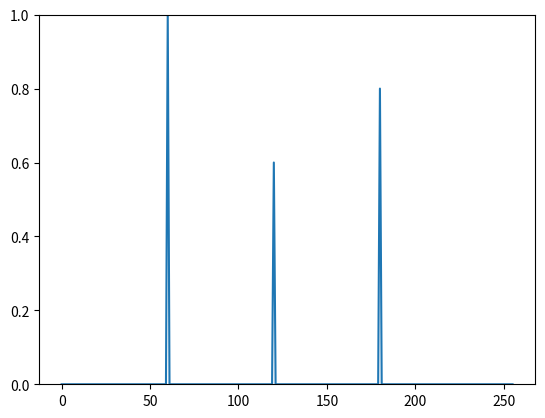
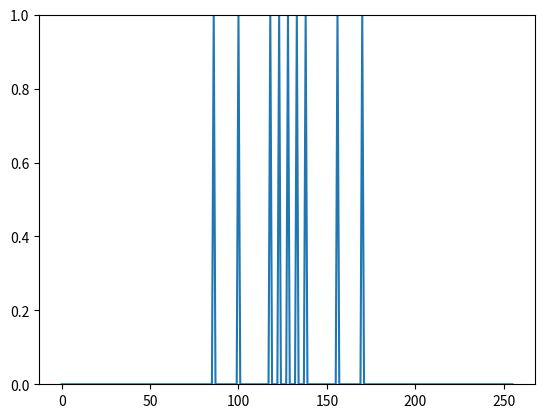
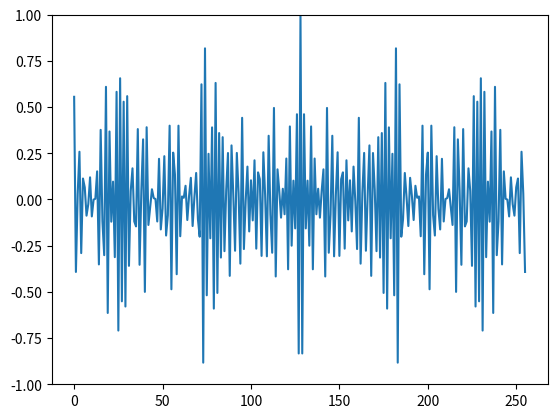
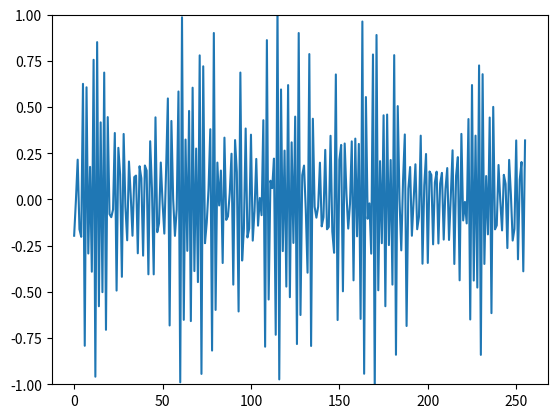

The matplotlib source for these figures, in order: (Note: this script raises an exception after producing the figures.)
#25/08/2026
#CLEAN algorythm test
import numpy as np
import matplotlib.pyplot as plt
import time
N = 256

#True sky/1D arr
TrueArr = np.zeros(N)
TrueArr[60] = 1.0
TrueArr[120] = 0.6
TrueArr[180] = 0.8

#Sampling function and creating the dirty beam
Samples = np.zeros(N)
Samples[N//2] = 1
for x in [5,10,28,42]:
    Samples[N//2 + x] = 1
    Samples[N//2 - x] = 1

#actually making the dirty beam
DirtyBeam = np.fft.ifft(Samples).real
DirtyBeam = np.fft.fftshift(DirtyBeam)
DirtyBeam /= DirtyBeam.max()
plt.plot(TrueArr)
plt.ylim(0, 1)
plt.show()
plt.plot(Samples)
plt.ylim(0, 1)
plt.show()
plt.plot(DirtyBeam)
plt.ylim(-1, 1)
plt.show()

#convolve into dirty image
DirtyArr = np.convolve(TrueArr, DirtyBeam, mode="same")
plt.plot(DirtyArr)
plt.ylim(-1, 1)
plt.show()

def CLEAN(ResidualArr, CLEANcomponents, iteration):
    MaxIndex = np.argmax(np.abs(ResidualArr))
    MaxBrightness = ResidualArr[MaxIndex]
    
    if (abs(MaxBrightness) < 0.01) or (iteration == 2000):
        return ResidualArr, CLEANcomponents, iteration
    
    component = MaxBrightness * 0.1
    CLEANcomponents.append((MaxIndex,component))

    ScaledDirtyBeam = DirtyBeam * component
    shift = MaxIndex - np.argmax(DirtyBeam)
    ScaledDirtyBeam = np.roll(ScaledDirtyBeam, shift)
    
    ResidualArr = ResidualArr - ScaledDirtyBeam

    
    #plt.plot(ResidualArr)
    #plt.ylim(-1, 1)
    #plt.show
    
    iteration += 1
    return CLEAN(ResidualArr, CLEANcomponents, iteration)

FinalResidual, FinalCLEANcomp, iteration = CLEAN(DirtyArr,[],0)
plt.plot(FinalResidual)
plt.ylim(-1, 1)
plt.show

CLEANmap = np.zeros(N)
for i,component in FinalCLEANcomp:
    CLEANmap[i] += component

plt.plot(CLEANmap)
plt.ylim(-1, 1)
plt.show


x = np.arange(N)
centre = N // 2
sigma = 1

CLEANbeam = np.exp(-((x - centre)**2) / (2 * sigma**2))

RestoredArr = np.convolve(CLEANmap, CLEANbeam, mode="same")
plt.figure()
plt.plot(RestoredArr)
plt.show

RestoredArr = RestoredArr + FinalResidual


plt.figure()
plt.plot(RestoredArr)
plt.show
